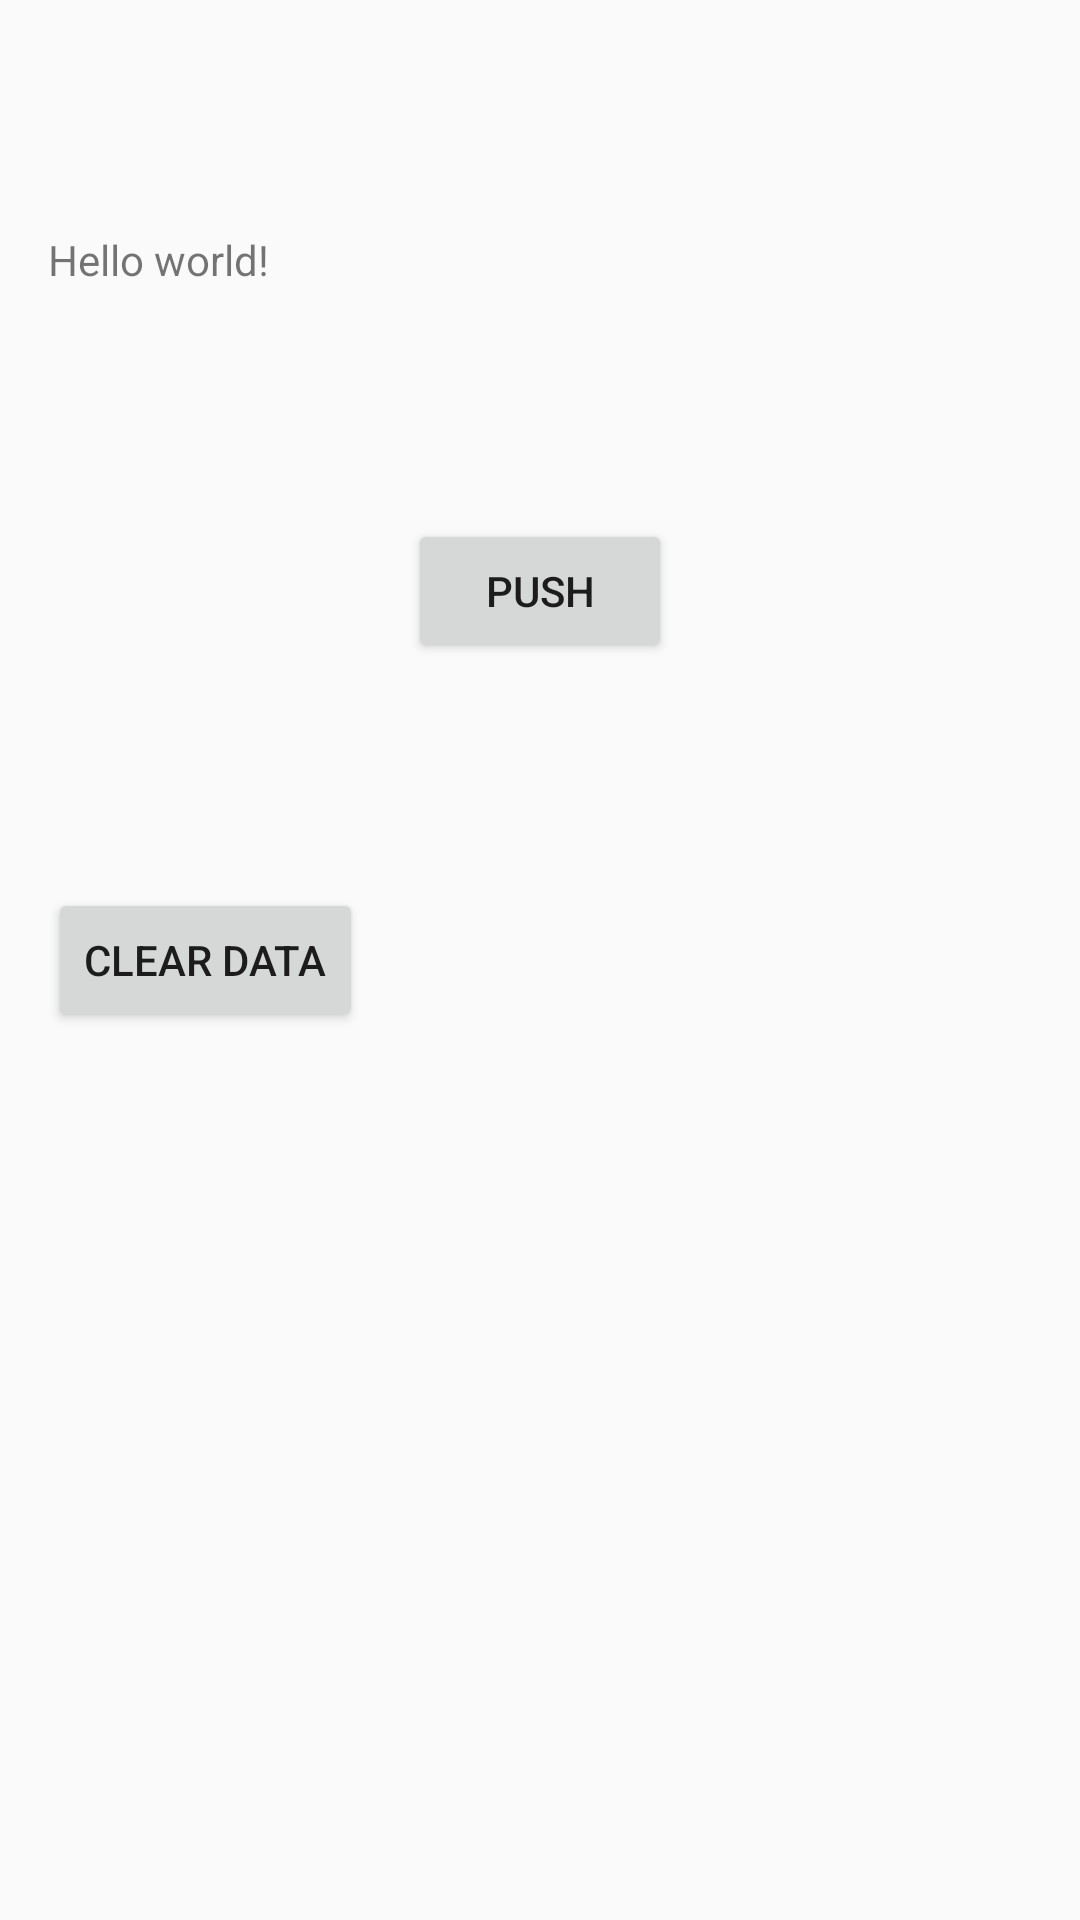

This screen was rendered from an Android layout file. Write that file and the resources it references.
<!-- AndroidManifest.xml: application theme AppTheme -->
<!-- res/layout/activity_main.xml -->
<RelativeLayout xmlns:android="http://schemas.android.com/apk/res/android"
                xmlns:tools="http://schemas.android.com/tools"
                android:layout_width="match_parent"
                android:layout_height="match_parent"
                android:paddingLeft="@dimen/activity_horizontal_margin"
                android:paddingRight="@dimen/activity_horizontal_margin"
                android:paddingTop="@dimen/activity_vertical_margin"
                android:paddingBottom="@dimen/activity_vertical_margin"
                tools:context=".MainActivity">

    <TextView
            android:text="@string/hello_world"
            android:layout_width="wrap_content"
            android:layout_height="wrap_content"
            android:id="@+id/helo1"
            android:layout_alignParentTop="true"
            android:layout_alignParentLeft="true"
            android:layout_alignParentStart="true"
            android:layout_marginTop="61dp"/>
    <Button
            android:layout_width="wrap_content"
            android:layout_height="wrap_content"
            android:text="Push"
            android:id="@+id/sendButton"
            android:layout_marginTop="77dp" android:layout_below="@+id/helo1" android:layout_centerHorizontal="true"/>
    <Button android:layout_width="wrap_content" android:layout_height="wrap_content" android:text="Clear Data"
            android:id="@+id/clearDataButton"
            android:layout_centerVertical="true" android:layout_alignParentLeft="true"
            android:layout_alignParentStart="true"/>

</RelativeLayout>
<!-- resources referenced by this layout -->
<resources>
  <dimen name="activity_horizontal_margin">16dp</dimen>
  <dimen name="activity_vertical_margin">16dp</dimen>
  <string name="hello_world">Hello world!</string>
  <style name="AppTheme" parent="Theme.AppCompat.Light.DarkActionBar">
          
      </style>
</resources>
